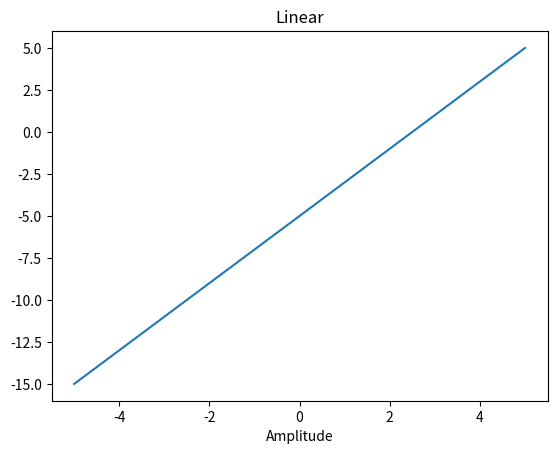

Python code for this plot:
import statistics
import matplotlib.pyplot as plot
import numpy as np

x  = np.linspace(-5,5,1000, endpoint= True)
y = (2*x-5)
plot.plot(x,y)

plot.xlabel('Tempo')
plot.xlabel('Amplitude')
plot.title('Linear')

##mediana
md = statistics.median(y)
print("mediana=","{:.2f}".format(md))
##media harmonica
mh = len(y) / np.sum(1 / y)
print("media Harmonica=","{:.2f}".format(mh))
##media geometrica
mg = np.exp(np.mean(np.log(np.abs(y))))
print("media geometrica=","{:.2f}".format(mg))
## media aritmética
ma = np.mean(y)
print("media aritmetica=","{:.2f}".format(ma))
## variancia
va = statistics.variance(y)
print("variancia=","{:.2f}".format(va))
## Desvio médio
media = np.mean(y)
dm = np.mean(np.abs(np.array(y)- media))
print("Desvio medio=","{:.2f}".format(dm))
##Amplitude
at = max(y)-min(y)
print("Amplitude =","{:.2f}".format(at))
## Desvio padrão
dp = np.std(y);
print("Desvio Padrao =","{:.2f}".format(dp))
plot.show()